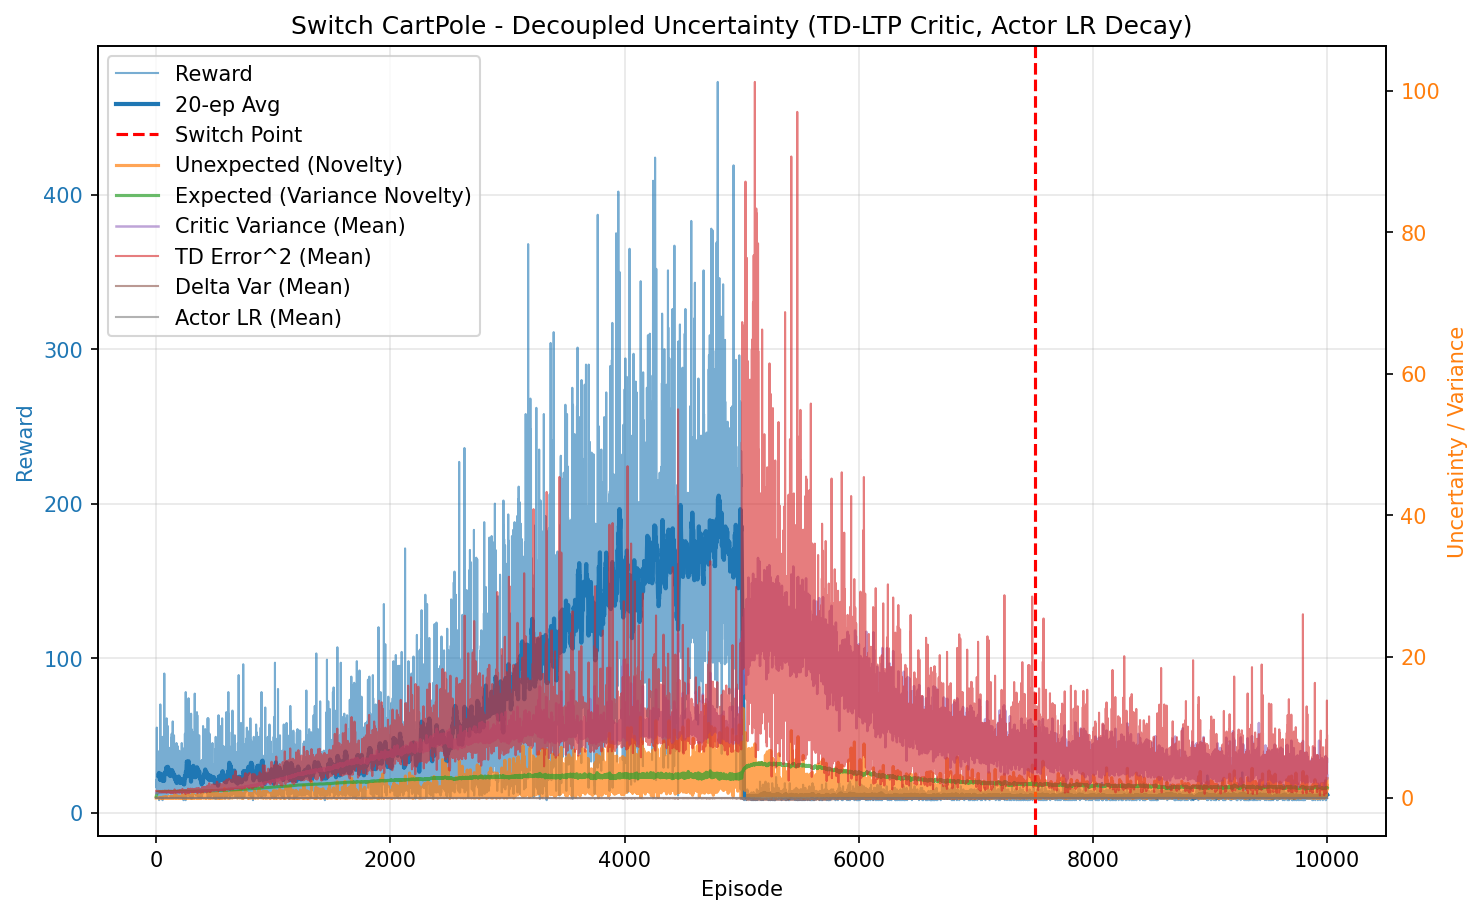

Source data for this figure (header and first rows):
episode, reward, unexpected_uncertainty, expected_uncertainty, mean_variance, mean_td_error_sq, mean_delta_var, mean_actor_lr, mean_abs_td
0, 21.0, 6.931924037938352e-05, 0.1585, 0.694, 0.9986, 2.7963389160656906e-05, 0.0001, 0.9993
1, 21.0, 6.39357143331221e-07, 0.287, 0.6953, 0.9979, 2.7675195100072865e-05, 0.0001, 0.999
2, 18.0, 0.0006115, 0.3776, 0.6962, 0.9988, 2.757570301793463e-05, 0.0001, 0.9994
3, 16.0, 0.003027, 0.4456, 0.6975, 1.001, 2.758041171872194e-05, 0.0001, 1.001
4, 20.0, 0.0002253, 0.5167, 0.6989, 0.9952, 2.6778545145116084e-05, 0.0001, 0.9976
5, 55.0, 0.0003615, 0.6525, 0.6996, 0.9957, 2.6698542069292693e-05, 0.0001, 0.9978
6, 13.0, 1.987524958245268e-05, 0.6751, 0.7012, 0.9911, 2.603980836010439e-05, 0.0001, 0.9954
7, 32.0, 1.574679503930128e-08, 0.72, 0.7025, 0.9924, 2.590393635526046e-05, 9.999999999999995e-05, 0.9961
8, 21.0, 1.452385490355751e-10, 0.7427, 0.7045, 0.9888, 2.528386116888695e-05, 0.0001, 0.9942
9, 37.0, 3.770608309477873e-14, 0.7731, 0.7067, 0.9897, 2.4984246092017014e-05, 9.999999999999994e-05, 0.9947
10, 12.0, 2.5911423000373306e-15, 0.7808, 0.7074, 0.984, 2.4416501604698835e-05, 0.0001, 0.9917
11, 40.0, 0.002966, 0.8009, 0.7084, 0.9918, 2.4850113884805846e-05, 9.999999999999994e-05, 0.9957
12, 26.0, 0.0004316, 0.8107, 0.7113, 0.989, 2.4186319165153987e-05, 9.999999999999998e-05, 0.9942
13, 13.0, 2.372980210093693e-05, 0.8147, 0.7107, 0.9795, 2.3539772866420072e-05, 0.0001, 0.9892
14, 34.0, 3.558492359993736e-05, 0.8234, 0.7137, 0.9816, 2.3174997461151018e-05, 9.999999999999994e-05, 0.9904
15, 17.0, 8.01301243323428e-07, 0.8268, 0.7146, 0.9837, 2.3382145561091708e-05, 0.0001, 0.991
16, 24.0, 0.001667, 0.8308, 0.7147, 0.985, 2.3379318204758974e-05, 9.999999999999999e-05, 0.992
17, 17.0, 0.005649, 0.8333, 0.7168, 0.9909, 2.360758814426886e-05, 0.0001, 0.9947
18, 30.0, 0.004369, 0.837, 0.7187, 0.9821, 2.2517172564470513e-05, 9.999999999999996e-05, 0.9904
19, 12.0, 0.0003002, 0.8381, 0.7172, 0.9729, 2.2106063037405745e-05, 0.0001, 0.9855
20, 30.0, 2.623157801437641e-06, 0.841, 0.721, 0.9808, 2.2178055051341517e-05, 9.999999999999996e-05, 0.9895
21, 33.0, 0.004824, 0.8435, 0.7222, 0.9956, 2.3264637914529024e-05, 9.999999999999995e-05, 0.9967
22, 11.0, 0.0004144, 0.8442, 0.7236, 0.9443, 1.894674225265699e-05, 0.0001, 0.9706
23, 35.0, 1.681035500700817e-07, 0.8466, 0.7263, 0.9609, 1.9897854881628875e-05, 9.999999999999994e-05, 0.9791
24, 21.0, 1.5504815830124096e-09, 0.8476, 0.7257, 0.9676, 2.057531124208499e-05, 0.0001, 0.9823
25, 8.0, 2.601276442222114e-10, 0.8479, 0.7255, 0.9341, 1.8105359183951554e-05, 0.0001, 0.9648
26, 30.0, 0.001887, 0.8492, 0.7279, 0.9729, 2.0566973242687934e-05, 9.999999999999996e-05, 0.9852
27, 27.0, 0.005522, 0.8506, 0.7314, 0.9705, 2.0032319802350116e-05, 9.999999999999998e-05, 0.9836
28, 13.0, 0.0003036, 0.8511, 0.7297, 0.9331, 1.749841781048729e-05, 0.0001, 0.9643
29, 24.0, 0.001432, 0.8519, 0.731, 0.961, 1.9436362517561886e-05, 9.999999999999999e-05, 0.9786
30, 16.0, 4.0310897478608925e-05, 0.8524, 0.7316, 0.9468, 1.863874384909705e-05, 0.0001, 0.9704
31, 19.0, 0.000678, 0.8529, 0.7314, 0.9655, 1.9659339942513913e-05, 0.0001, 0.9809
32, 15.0, 0.001152, 0.8534, 0.7338, 0.9554, 1.8816467682505828e-05, 0.0001, 0.9752
33, 24.0, 0.0007545, 0.8542, 0.7351, 0.9596, 1.8656177717555077e-05, 9.999999999999999e-05, 0.978
34, 17.0, 0.02996, 0.8548, 0.7362, 0.9721, 2.0491623016602576e-05, 0.0001, 0.9822
35, 70.0, 0.01935, 0.8566, 0.737, 0.9797, 1.9831696338618396e-05, 0.0001, 0.9885
36, 45.0, 0.03171, 0.8581, 0.7414, 0.9976, 2.0651625295648135e-05, 9.999999999999998e-05, 0.997
37, 15.0, 0.001116, 0.8585, 0.7415, 0.9352, 1.6846295907357317e-05, 0.0001, 0.9635
38, 10.0, 0.0001198, 0.8585, 0.7361, 0.977, 2.1272742397292813e-05, 0.0001, 0.9832
39, 24.0, 0.003392, 0.859, 0.7418, 0.9534, 1.7576140913247595e-05, 9.999999999999999e-05, 0.974
40, 10.0, 0.0003642, 0.8591, 0.7397, 0.9207, 1.6620389715612053e-05, 0.0001, 0.9545
41, 47.0, 0.03693, 0.8603, 0.7442, 0.9694, 1.8689787534955882e-05, 9.999999999999999e-05, 0.9819
42, 30.0, 0.04295, 0.8614, 0.7482, 0.9812, 1.9354286501827218e-05, 9.999999999999996e-05, 0.9869
43, 10.0, 0.004612, 0.8615, 0.7435, 0.9332, 1.7483296934143765e-05, 0.0001, 0.9597
44, 25.0, 0.03527, 0.8617, 0.7437, 0.9747, 1.9242114803119122e-05, 9.999999999999999e-05, 0.984
45, 18.0, 0.02263, 0.8622, 0.7478, 0.9702, 1.8336508247387327e-05, 0.0001, 0.9811
46, 14.0, 0.004932, 0.8625, 0.7485, 0.947, 1.707500549537639e-05, 0.0001, 0.9673
47, 15.0, 0.0006429, 0.8629, 0.7484, 0.961, 1.828851077792734e-05, 0.0001, 0.9744
48, 15.0, 2.261951842929279e-05, 0.8633, 0.7505, 0.9295, 1.5994931560076182e-05, 0.0001, 0.9583
49, 12.0, 0.03344, 0.8634, 0.7458, 1.002, 2.175367497348377e-05, 0.0001, 0.9945
50, 32.0, 0.0002482, 0.8646, 0.7535, 0.9363, 1.514259351904532e-05, 9.999999999999995e-05, 0.9643
51, 16.0, 6.987321692715985e-06, 0.8649, 0.7521, 0.915, 1.4658771203715593e-05, 0.0001, 0.9504
52, 20.0, 8.055833439138181e-08, 0.8653, 0.7514, 0.8994, 1.320780706597272e-05, 0.0001, 0.9441
53, 18.0, 1.451209938986461e-09, 0.8661, 0.7584, 0.8555, 1.0768038777138853e-05, 0.0001, 0.9189
54, 8.0, 2.4347262607722687e-10, 0.8661, 0.7489, 0.8878, 1.4039525033672451e-05, 0.0001, 0.9334
55, 49.0, 0.04298, 0.8669, 0.754, 0.9849, 1.9034097305464363e-05, 9.999999999999999e-05, 0.9876
56, 20.0, 0.02372, 0.8677, 0.7597, 0.9404, 1.5544335246011797e-05, 0.0001, 0.9634
57, 34.0, 0.1265, 0.8686, 0.7588, 1.017, 2.0746554398089693e-05, 9.999999999999994e-05, 1.003
58, 20.0, 0.001458, 0.8695, 0.7637, 0.895, 1.1877962440891867e-05, 0.0001, 0.9401
59, 18.0, 2.6263518976302904e-05, 0.8701, 0.7626, 0.901, 1.2418882643719976e-05, 0.0001, 0.943
... 9,940 more rows
